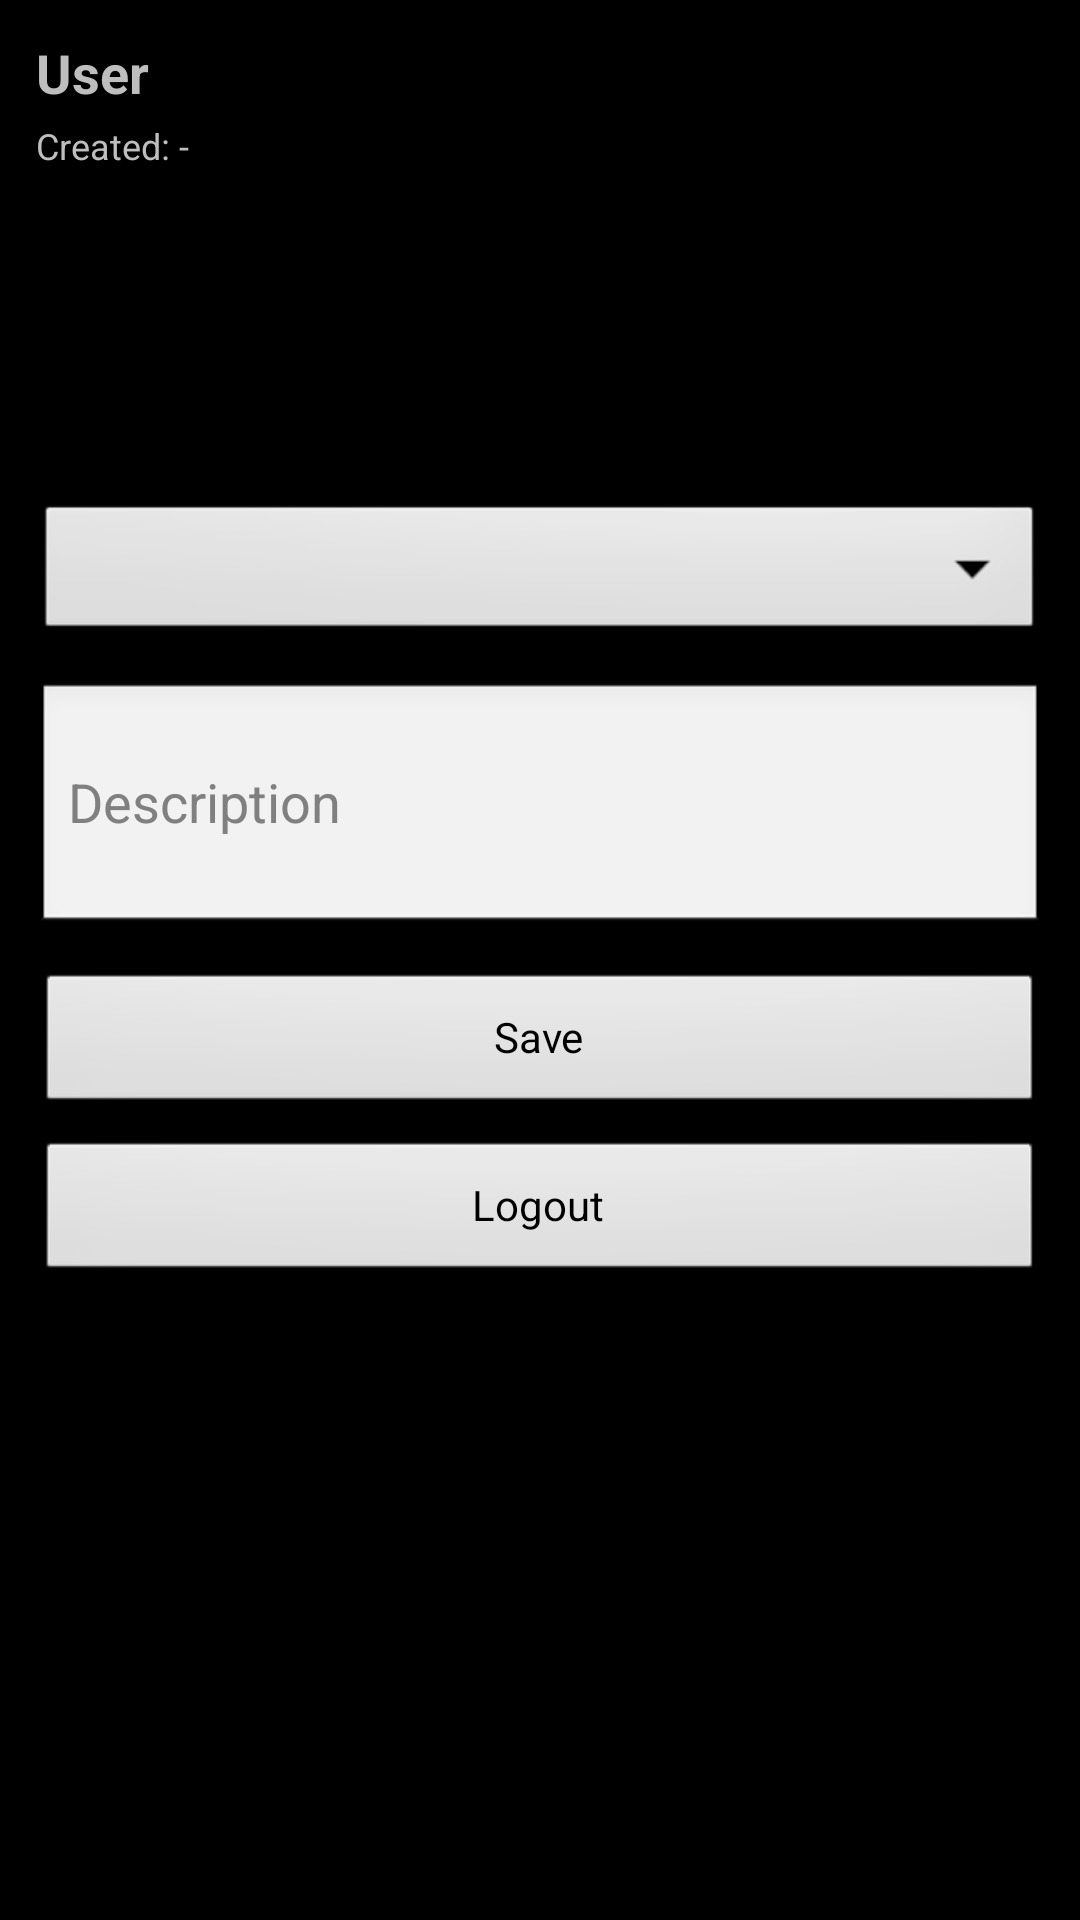

Produce the Android XML layout that renders to this screen, including the resource entries it uses.
<!-- AndroidManifest.xml: application theme android:Theme.NoTitleBar -->
<!-- res/layout/activity_profile.xml -->
<?xml version="1.0" encoding="utf-8"?>
<ScrollView xmlns:android="http://schemas.android.com/apk/res/android"
    android:layout_width="match_parent"
    android:layout_height="match_parent">

    <LinearLayout
        android:layout_width="match_parent"
        android:layout_height="wrap_content"
        android:orientation="vertical"
        android:padding="12dp">

        <TextView
            android:id="@+id/txtUser"
            android:layout_width="match_parent"
            android:layout_height="wrap_content"
            android:text="User"
            android:textStyle="bold"
            android:textSize="18sp"/>

        <TextView
            android:id="@+id/txtCreated"
            android:layout_width="match_parent"
            android:layout_height="wrap_content"
            android:text="Created: -"
            android:paddingTop="4dp"
            android:textSize="12sp"/>

        <ImageView
            android:id="@+id/imgAvatar"
            android:layout_width="90dp"
            android:layout_height="90dp"
            android:layout_marginTop="12dp"
            android:src="@drawable/icon_placeholder"
            android:scaleType="centerCrop"/>

        <Spinner
            android:id="@+id/spAvatar"
            android:layout_width="match_parent"
            android:layout_height="wrap_content"
            android:layout_marginTop="8dp"/>

        <EditText
            android:id="@+id/edtDesc"
            android:layout_width="match_parent"
            android:layout_height="wrap_content"
            android:hint="Description"
            android:layout_marginTop="12dp"
            android:minLines="3"/>

        <Button
            android:id="@+id/btnSave"
            android:layout_width="match_parent"
            android:layout_height="wrap_content"
            android:text="Save"
            android:layout_marginTop="12dp"/>

        <Button
            android:id="@+id/btnLogout"
            android:layout_width="match_parent"
            android:layout_height="wrap_content"
            android:text="Logout"
            android:layout_marginTop="8dp"/>
    </LinearLayout>
</ScrollView>
<!-- resources referenced by this layout -->
<resources>

</resources>
